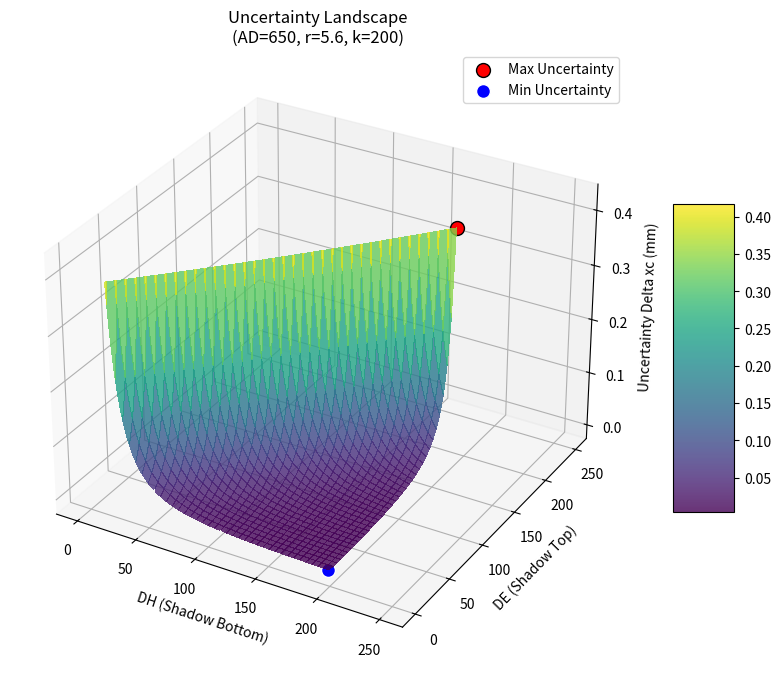

Write the Python code that produced this figure.
import numpy as np
import matplotlib
# matplotlib.use('TkAgg') # Uncomment if running locally
import matplotlib.pyplot as plt
from matplotlib import cm

def calculate_delta_xc(DH, DE, delta, AD, r, xc_max, yc_max, k):
    """
    Calculates Delta xc and filters based on strict geometric constraints
    ensuring the WHOLE circle is inside the triangle.
    """
    # Pre-calculate square roots
    sqrt_AD_DH = np.sqrt(AD**2 + DH**2)
    sqrt_AD_DE = np.sqrt(AD**2 + DE**2)
    
    # Denominator term (DH - DE)
    denom_diff = DH - DE
    
    with np.errstate(divide='ignore', invalid='ignore'):
        # --- 1. Calculate Coordinates ---
        xc = r * (sqrt_AD_DH + sqrt_AD_DE) / denom_diff
        yc = r / AD * (DE * sqrt_AD_DH + DH * sqrt_AD_DE) / denom_diff

        # --- 2. Calculate Uncertainty (Delta xc) ---
        term1_inner = (DH / sqrt_AD_DH) - ((sqrt_AD_DH + sqrt_AD_DE) / denom_diff)
        term2_inner = (DE / sqrt_AD_DE) + ((sqrt_AD_DH + sqrt_AD_DE) / denom_diff)
        
        Z = delta * (r / denom_diff) * (np.abs(term1_inner) + np.abs(term2_inner))
    
    # --- 3. Apply Constraints ---
    
    # Constraint A: Shadow must be physically valid (> 2r is the strict physical limit)
    # If the shadow is smaller than the diameter, the circle implies a position beyond the screen.
    Z[denom_diff <= 2 * r] = np.nan 
    
    # Constraint B: Bounds checks
    Z[(xc < 0) | (xc > xc_max)] = np.nan
    Z[yc > yc_max] = np.nan # Simplified; yc < r check is below
    
    # Constraint C: Top Edge (AD) Clearance
    # The circle's top edge must not cross y=0. Center must be >= r.
    Z[yc < r] = np.nan

    # Constraint D: Hypotenuse (AC) Clearance ("Whole Circle" check)
    # Distance from center (xc, yc) to line (passing through 0,0 and AD,k) must be >= r
    # Line Eq: k*x - AD*y = 0.
    # We need the point to be "above" the line (smaller y), so k*xc - AD*yc must be positive.
    dist_to_hypotenuse = (k * xc - AD * yc) / np.sqrt(k**2 + AD**2)
    
    # Filter where distance is less than radius (circle crosses line)
    # or where center is on the wrong side of the line (negative distance)
    Z[dist_to_hypotenuse < r] = np.nan

    return Z

# ==========================================
# INPUTS (Unchanged)
# ==========================================
delta_val = 0.01   
AD_val = 650      
r_val = 5.6       
xc_max_val = 400  
yc_max_val = 200  
k_val = 200        

DH_range = np.linspace(0, 250, 250) # Increased slightly to catch more edge cases
DE_range = np.linspace(0, 250, 250)

# ==========================================
# CALCULATION & PLOTTING (Unchanged)
# ==========================================
DH_grid, DE_grid = np.meshgrid(DH_range, DE_range)

Z = calculate_delta_xc(DH_grid, DE_grid, delta_val, AD_val, r_val, xc_max_val, yc_max_val, k_val)

# ==========================================
# 3. FIND MAX & MIN & COORDINATES
# ==========================================
max_val = np.nanmax(Z)
min_val = np.nanmin(Z)

if np.isnan(max_val):
    print("No valid geometric solutions found in this range.")
else:
    # Find indices of max and min
    max_idx = np.where(Z == max_val)
    min_idx = np.where(Z == min_val)

    # Extract DH and DE for Max/Min
    max_DH = DH_grid[max_idx][0]
    max_DE = DE_grid[max_idx][0]
    min_DH = DH_grid[min_idx][0]
    min_DE = DE_grid[min_idx][0]

    # --- Helper function to calculate xc, yc for a single point ---
    def get_coords(DH, DE, AD, r):
        sqrt_AD_DH = np.sqrt(AD**2 + DH**2)
        sqrt_AD_DE = np.sqrt(AD**2 + DE**2)
        denom = DH - DE
        xc = r * (sqrt_AD_DH + sqrt_AD_DE) / denom
        yc = (r / AD) * (DE * sqrt_AD_DH + DH * sqrt_AD_DE) / denom
        return xc, yc

    # Calculate coordinates for the Max and Min uncertainty points
    xc_max_err, yc_max_err = get_coords(max_DH, max_DE, AD_val, r_val)
    xc_min_err, yc_min_err = get_coords(min_DH, min_DE, AD_val, r_val)

    print("-" * 40)
    print(f"Global MAXIMUM Uncertainty: {max_val:.4f} mm")
    print(f"  -> Shadow: DH = {max_DH:.2f}, DE = {max_DE:.2f}")
    print(f"  -> Position: x_c = {xc_max_err:.2f}, y_c = {yc_max_err:.2f}")
    print("-" * 40)
    print(f"Global MINIMUM Uncertainty: {min_val:.4f} mm")
    print(f"  -> Shadow: DH = {min_DH:.2f}, DE = {min_DE:.2f}")
    print(f"  -> Position: x_c = {xc_min_err:.2f}, y_c = {yc_min_err:.2f}")
    print("-" * 40)

    # ==========================================
    # 4. PLOTTING
    # ==========================================
    fig = plt.figure(figsize=(12, 8))
    ax = fig.add_subplot(111, projection='3d')

    # Plot the surface
    surf = ax.plot_surface(DH_grid, DE_grid, Z, cmap=cm.viridis,
                           linewidth=0, antialiased=False, alpha=0.8)

    # Highlight Max and Min points
    ax.scatter(max_DH, max_DE, max_val, color='red', s=100, label='Max Uncertainty', edgecolors='black')
    ax.scatter(min_DH, min_DE, min_val, color='blue', s=100, label='Min Uncertainty', edgecolors='white')

    # Labels and Title
    ax.set_xlabel('DH (Shadow Bottom)')
    ax.set_ylabel('DE (Shadow Top)')
    ax.set_zlabel('Uncertainty Delta xc (mm)')
    ax.set_title(f'Uncertainty Landscape\n(AD={AD_val}, r={r_val}, k={k_val})')

    # Add a color bar
    fig.colorbar(surf, shrink=0.5, aspect=5)
    ax.legend()

    plt.show()